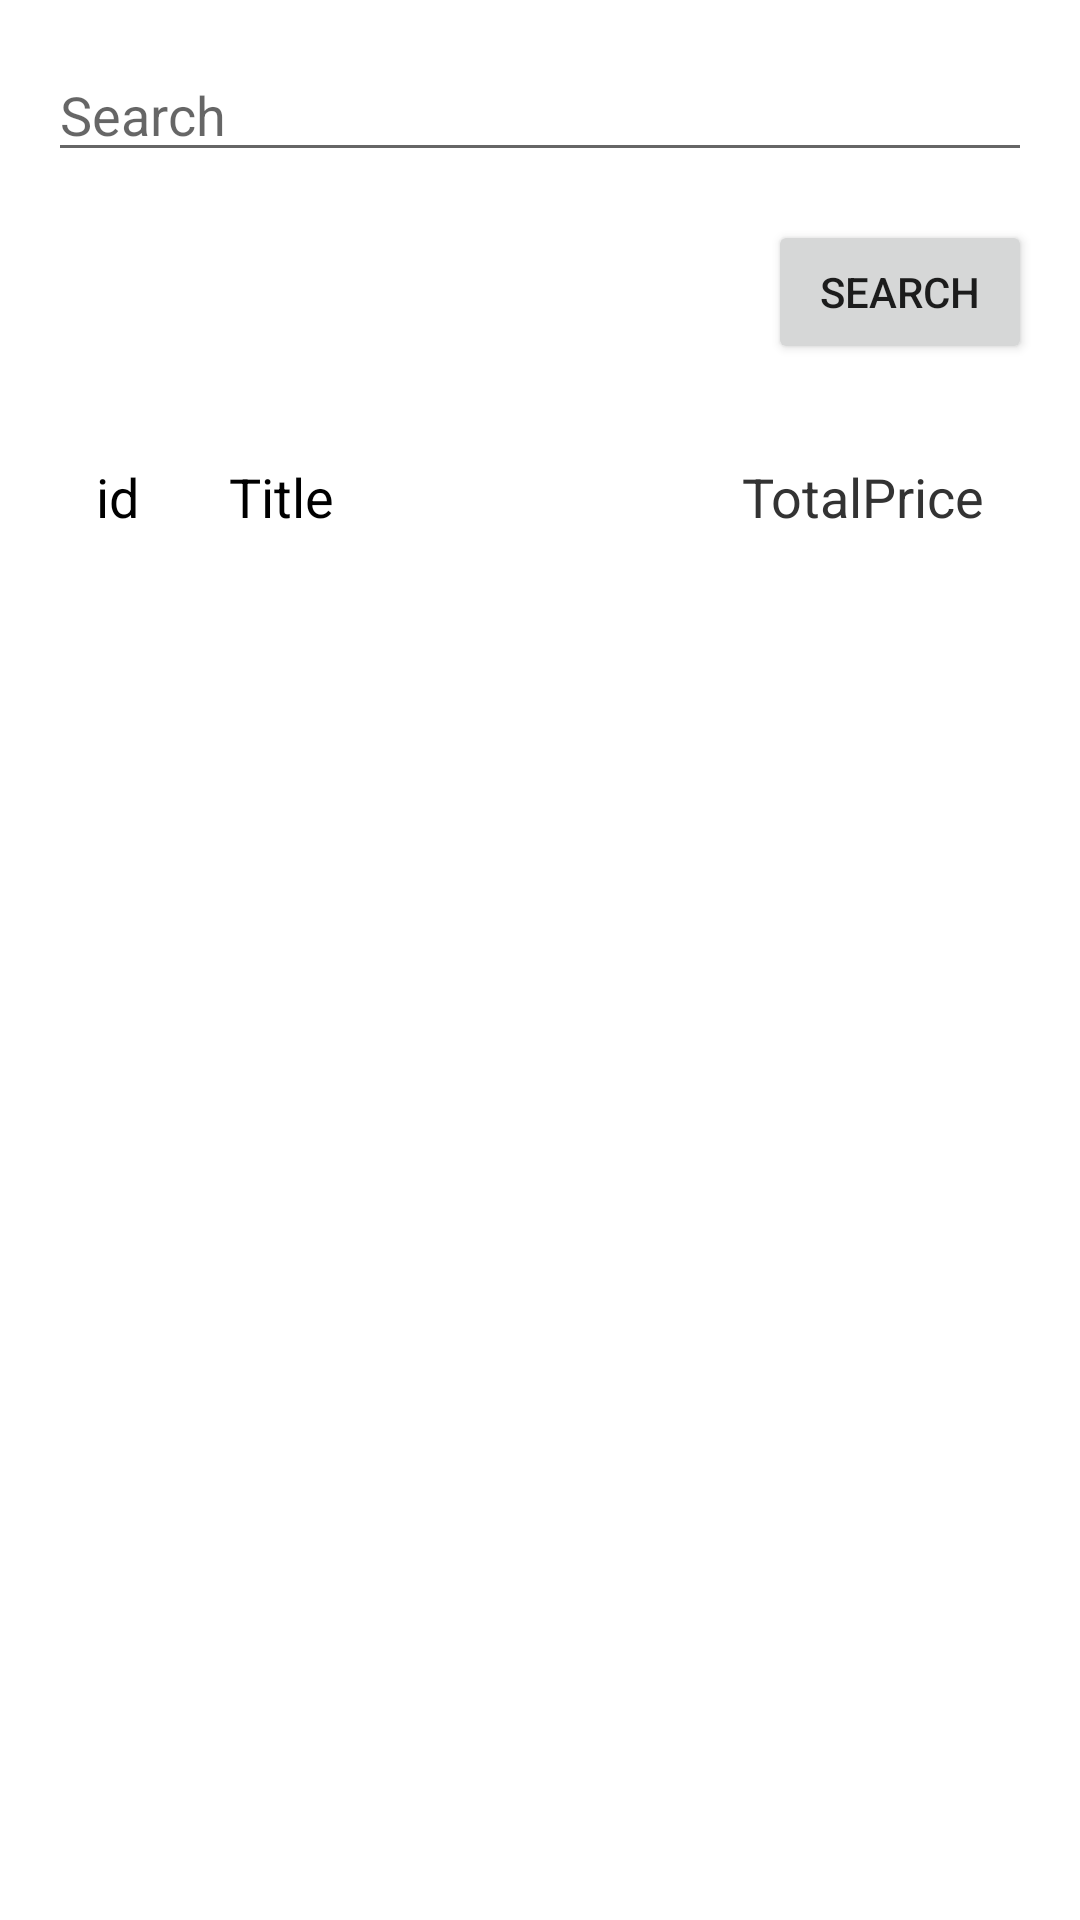

Here is an Android app screen rendered from its layout file. Give the layout XML and the strings, colors and styles it references.
<!-- AndroidManifest.xml: application theme Theme.HappyApp -->
<!-- res/layout/fragment_home.xml -->
<?xml version="1.0" encoding="utf-8"?>
<RelativeLayout
    xmlns:android="http://schemas.android.com/apk/res/android"
    xmlns:app="http://schemas.android.com/apk/res-auto"
    xmlns:tools="http://schemas.android.com/tools"
    android:layout_width="match_parent"
    android:layout_height="match_parent"
    tools:context=".ui.home.HomeFragment"
    android:padding="16dp">


    
    <EditText
        android:id="@+id/editTextSearch"
        android:layout_width="match_parent"
        android:layout_height="wrap_content"
        android:hint="Search"
        android:layout_marginBottom="16dp"
        android:inputType="text"/>

    
    <Button
        android:id="@+id/btnSearch"
        android:layout_width="wrap_content"
        android:layout_height="wrap_content"
        android:text="Search"
        android:layout_below="@id/editTextSearch"
        android:layout_marginBottom="16dp"
        android:layout_alignParentEnd="true"/>

    <LinearLayout
        xmlns:android="http://schemas.android.com/apk/res/android"
        android:id="@+id/linearLayoutTableTitle"
        android:layout_width="match_parent"
        android:layout_height="wrap_content"
        android:layout_below="@id/btnSearch"
        android:padding="16dp">

        <TextView
            android:id="@+id/id_tvv"
            android:layout_width="wrap_content"
            android:layout_height="wrap_content"
            android:text="id"
            android:textSize="18sp"
            android:textColor="#000000"
            android:layout_marginRight="30dp"/>

        
        <TextView
            android:id="@+id/title_tvv"
            android:layout_width="wrap_content"
            android:layout_height="wrap_content"
            android:text="Title"
            android:textSize="18sp"
            android:textColor="#000000"/>

        <TextView
            android:id="@+id/price_tvv"
            android:layout_width="match_parent"
            android:layout_height="wrap_content"
            android:layout_below="@id/textViewFirstName"
            android:text="TotalPrice"
            android:textAlignment="textEnd"
            android:layout_gravity="end"
            android:textColor="#333333"
            android:textSize="18sp" />

    </LinearLayout>
    
    <ListView
        android:id="@+id/listView"
        android:layout_width="wrap_content"
        android:layout_height="501dp"
        android:layout_below="@id/linearLayoutTableTitle" />

</RelativeLayout>
<!-- resources referenced by this layout -->
<resources>
  <style name="Theme.HappyApp" parent="Theme.MaterialComponents.DayNight.DarkActionBar">
          
          <item name="colorPrimary">@color/purple_500</item>
          <item name="colorPrimaryVariant">@color/purple_700</item>
          <item name="colorOnPrimary">@color/white</item>
          
          <item name="colorSecondary">@color/teal_200</item>
          <item name="colorSecondaryVariant">@color/teal_700</item>
          <item name="colorOnSecondary">@color/black</item>
          
          <item name="android:statusBarColor" tools:targetApi="21">?attr/colorPrimaryVariant</item>
          
      </style>
  <!-- not gathered from this repository: default colours our renderer supplied (Android Studio template values) -->
  <color name="purple_500">#FF6200EE</color>
  <color name="purple_700">#FF3700B3</color>
  <color name="teal_200">#FF03DAC5</color>
  <color name="teal_700">#FF018786</color>
  <color name="black">#FF000000</color>
  <color name="white">#FFFFFFFF</color>
</resources>
